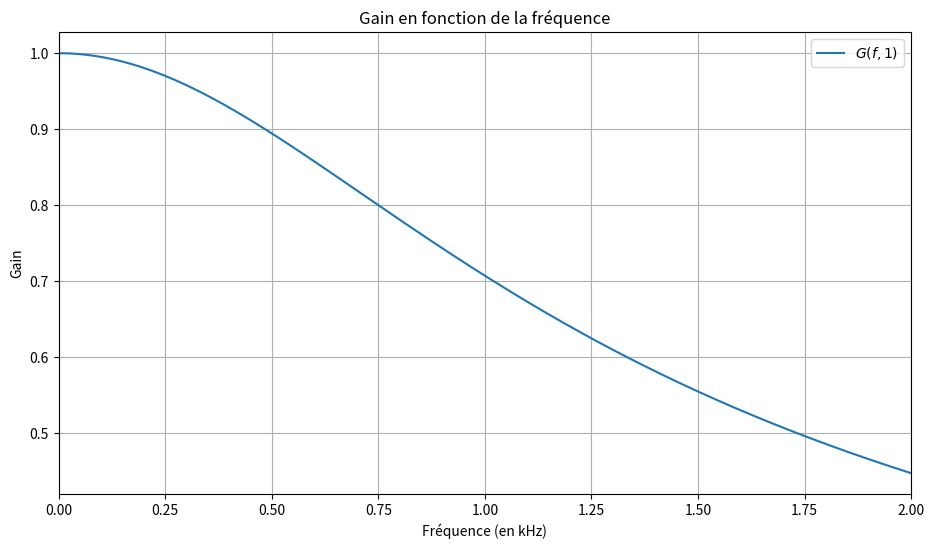
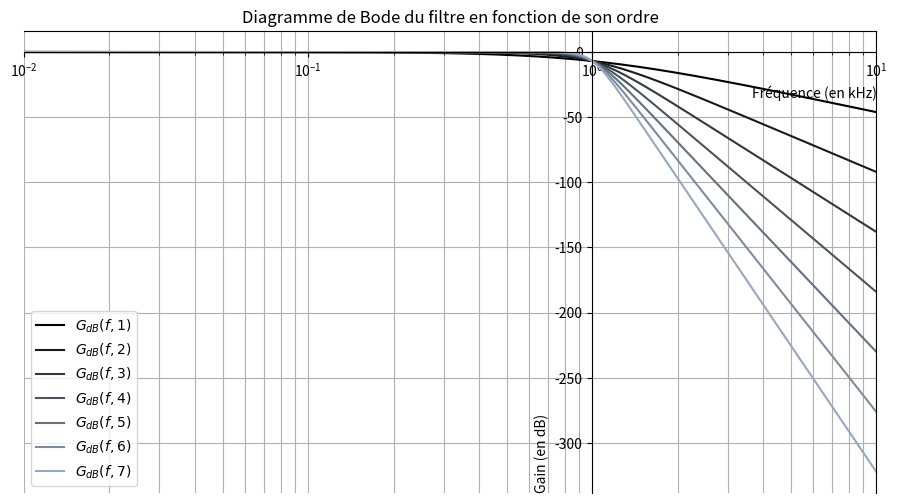
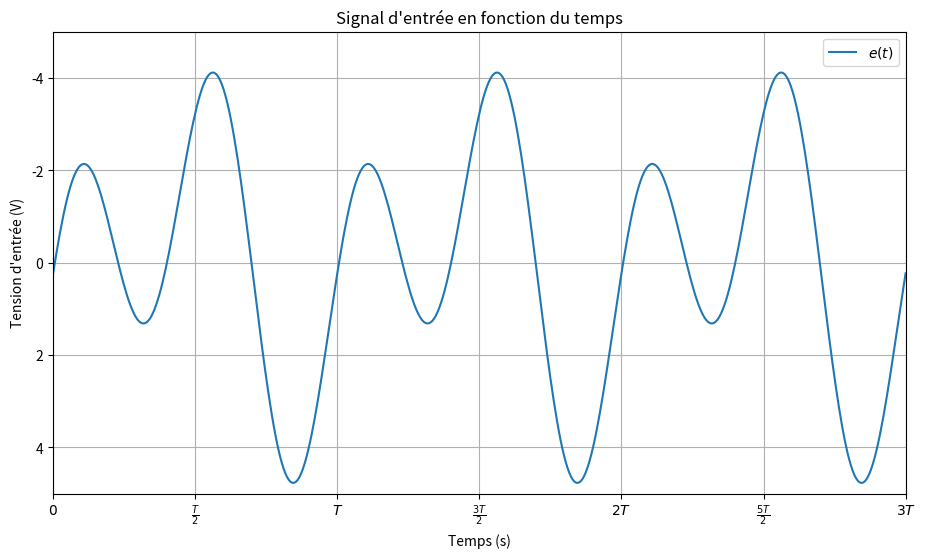
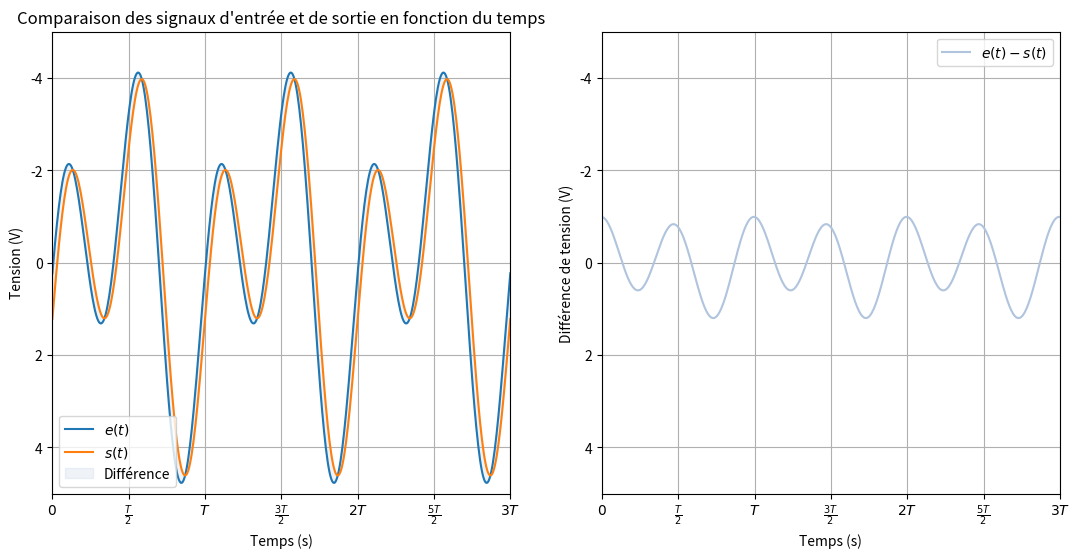

The matplotlib source for these figures, in order:
#################################################
## Action d'un filtre sur un signal périodique ##
#################################################
import numpy as np  # numpy est chargé avec l'alias np
import matplotlib.pyplot as plt
from matplotlib.widgets import Slider

G0 = 1
fc = 1  # Fréquence de coupure en kHz


###########################################
## question a
###########################################
# Définition de la fonction gain G(f,n) f = fréquence, n = ordre du filtre
def gain(f, n):
    return G0 / ((1 + (f / fc) ** (2 * n)) ** 0.5)


# Tracé du graphe G(f,n) en fonction de f pour différentes valeurs de n
f = np.linspace(0, 2, 500)

plt.figure(figsize=(11, 6))
plt.title("Gain en fonction de la fréquence")
plt.xlabel("Fréquence (en kHz)")
plt.ylabel("Gain")
plt.grid(True)
plt.plot(f, gain(f, 1), label=r"$G(f,1)$")
plt.legend()
plt.xlim(0, 2)
plt.show()

###########################################
## question b
###########################################
# Tracé du graphe GdB en fonction de f (échelle log) pour différentes valeurs de n
f = np.logspace(-2, 1, 500)  # Pour répartir régulièrement les points  calculés sur une échelle log
n = 7

plt.figure(figsize=(11, 6))
plt.title("Diagramme de Bode du filtre en fonction de son ordre")
plt.xlabel("Fréquence (en kHz)", loc="right")
plt.ylabel("Gain (en dB)", loc="bottom")
plt.grid(True, which='both')
for i in range(n):
    plt.plot(f, 20 * np.log(gain(f, i + 1)), label=r"$G_{dB}(f,{" + str(i + 1) + "})$",
             c="#{:06x}".format(i * 0xb0 // n << 16 | i * 0xc4 // n << 8 | i * 0xde // n))
ax = plt.gca()
ax.spines["left"].set_position(("data", 1))
ax.spines["bottom"].set_position("zero")
plt.legend()
plt.semilogx()  # échelle logarithmique pour la fréquence
plt.xlim(1.e-2, 1.e1)
plt.show()

###########################################
## question c
###########################################
# Définition des paramètres
R = 5 * 10 ** 3
C = 5 * 10 ** -8
A1 = 2
A2 = 3
tau = R * C
phi1 = np.pi / 6
phi2 = 2 * np.pi / 3
fc = 1 / (2 * np.pi * tau)  # Fréquence de coupure en Hz
fe = 100  # Fréquence d'échantillonnage en Hz


# Définition du signal d'entrée
def e(t):
    return A1 * np.cos(2 * np.pi * fe * t + phi1) + A2 * np.cos(4 * np.pi * fe * t + phi2)


# Représentation graphique du signal d'entrée
T = 1 / fe
dt = 3 * T
t = np.linspace(0, dt, 500)

plt.figure(figsize=(11, 6))
plt.title("Signal d'entrée en fonction du temps")
plt.grid(True)
plt.xlabel("Temps (s)")
plt.ylabel("Tension d'entrée (V)")
plt.plot(t, e(t), label=r"$e(t)$")
plt.legend()
plt.xlim(0, dt)
plt.ylim(A1 + A2, -A1 - A2)
plt.xticks([i * T / 2 for i in range(7)], [r"$0$", r"$\frac{T}{2}$", r"$T$", r"$\frac{3T}{2}$", r"$2T$",
                                           r"$\frac{5T}{2}$", r"$3T$"])
plt.show()


###########################################
## question d
###########################################
def G(f):  # Calcul du gain à la fréquence f
    return 1 / ((1 + (f / fc) ** 2) ** 0.5)


def phi(f):  # Calcul du déphasage à la fréquence f
    return -np.arctan(f / fc)


# Calcul du signal de sortie
def s(t):
    return G(fe) * A1 * np.cos(2 * np.pi * fe * t + phi1 + phi(fe)) + \
           G(2 * fe) * A2 * np.cos(4 * np.pi * fe * t + phi2 + phi(2 * fe))


# Comparaison des signaux d'entrée et de sortie
plt.figure(figsize=(13, 6))
plt.subplot(1, 2, 1)
plt.title("Comparaison des signaux d'entrée et de sortie en fonction du temps")
plt.grid(True)
plt.xlabel("Temps (s)")
plt.ylabel("Tension (V)")
plt.plot(t, e(t), label=r"$e(t)$")
plt.plot(t, s(t), label=r"$s(t)$")
plt.fill_between(t, e(t), s(t), color="lightsteelblue", alpha=0.2, label="Différence")
plt.legend()
plt.xlim(0, dt)
plt.ylim(A1 + A2, -A1 - A2)
plt.xticks([i * T / 2 for i in range(7)], [r"$0$", r"$\frac{T}{2}$", r"$T$", r"$\frac{3T}{2}$", r"$2T$",
                                           r"$\frac{5T}{2}$", r"$3T$"])
plt.subplot(1, 2, 2)
plt.grid(True)
plt.xlabel("Temps (s)")
plt.ylabel("Différence de tension (V)")
plt.plot(t, e(t) - s(t), label=r"$e(t)-s(t)$", color="lightsteelblue")
plt.legend()
plt.xlim(0, dt)
plt.ylim(A1 + A2, -A1 - A2)
plt.xticks([i * T / 2 for i in range(7)], [r"$0$", r"$\frac{T}{2}$", r"$T$", r"$\frac{3T}{2}$", r"$2T$",
                                           r"$\frac{5T}{2}$", r"$3T$"])
plt.show()

###########################################
## question e
###########################################
# Comparaison des signaux d'entrée et de sortie pour différentes fréquences f
...

###########################################
## question f
###########################################
# Définition du signal carre
...

# Allure du signal carre(t) pour différentes valeurs de n
...

###########################################
## question g
###########################################
# Calcul du signal en sortie
...

# Allure du signal en sortie
...

# Influence de la fréquence sur le signal de sortie
...
